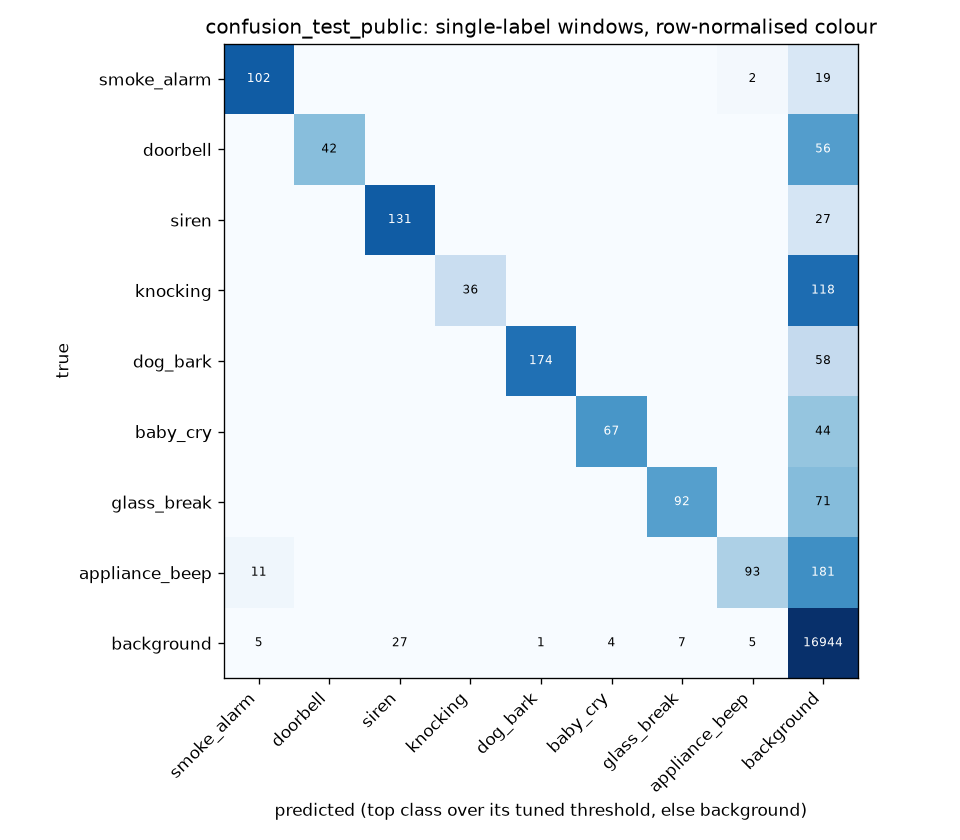

Values plotted in this chart, from the file beside it:
true\pred, smoke_alarm, doorbell, siren, knocking, dog_bark, baby_cry, glass_break, appliance_beep, background
smoke_alarm, 102, 0, 0, 0, 0, 0, 0, 2, 19
doorbell, 0, 42, 0, 0, 0, 0, 0, 0, 56
siren, 0, 0, 131, 0, 0, 0, 0, 0, 27
knocking, 0, 0, 0, 36, 0, 0, 0, 0, 118
dog_bark, 0, 0, 0, 0, 174, 0, 0, 0, 58
baby_cry, 0, 0, 0, 0, 0, 67, 0, 0, 44
glass_break, 0, 0, 0, 0, 0, 0, 92, 0, 71
appliance_beep, 11, 0, 0, 0, 0, 0, 0, 93, 181
background, 5, 0, 27, 0, 1, 4, 7, 5, 16944
